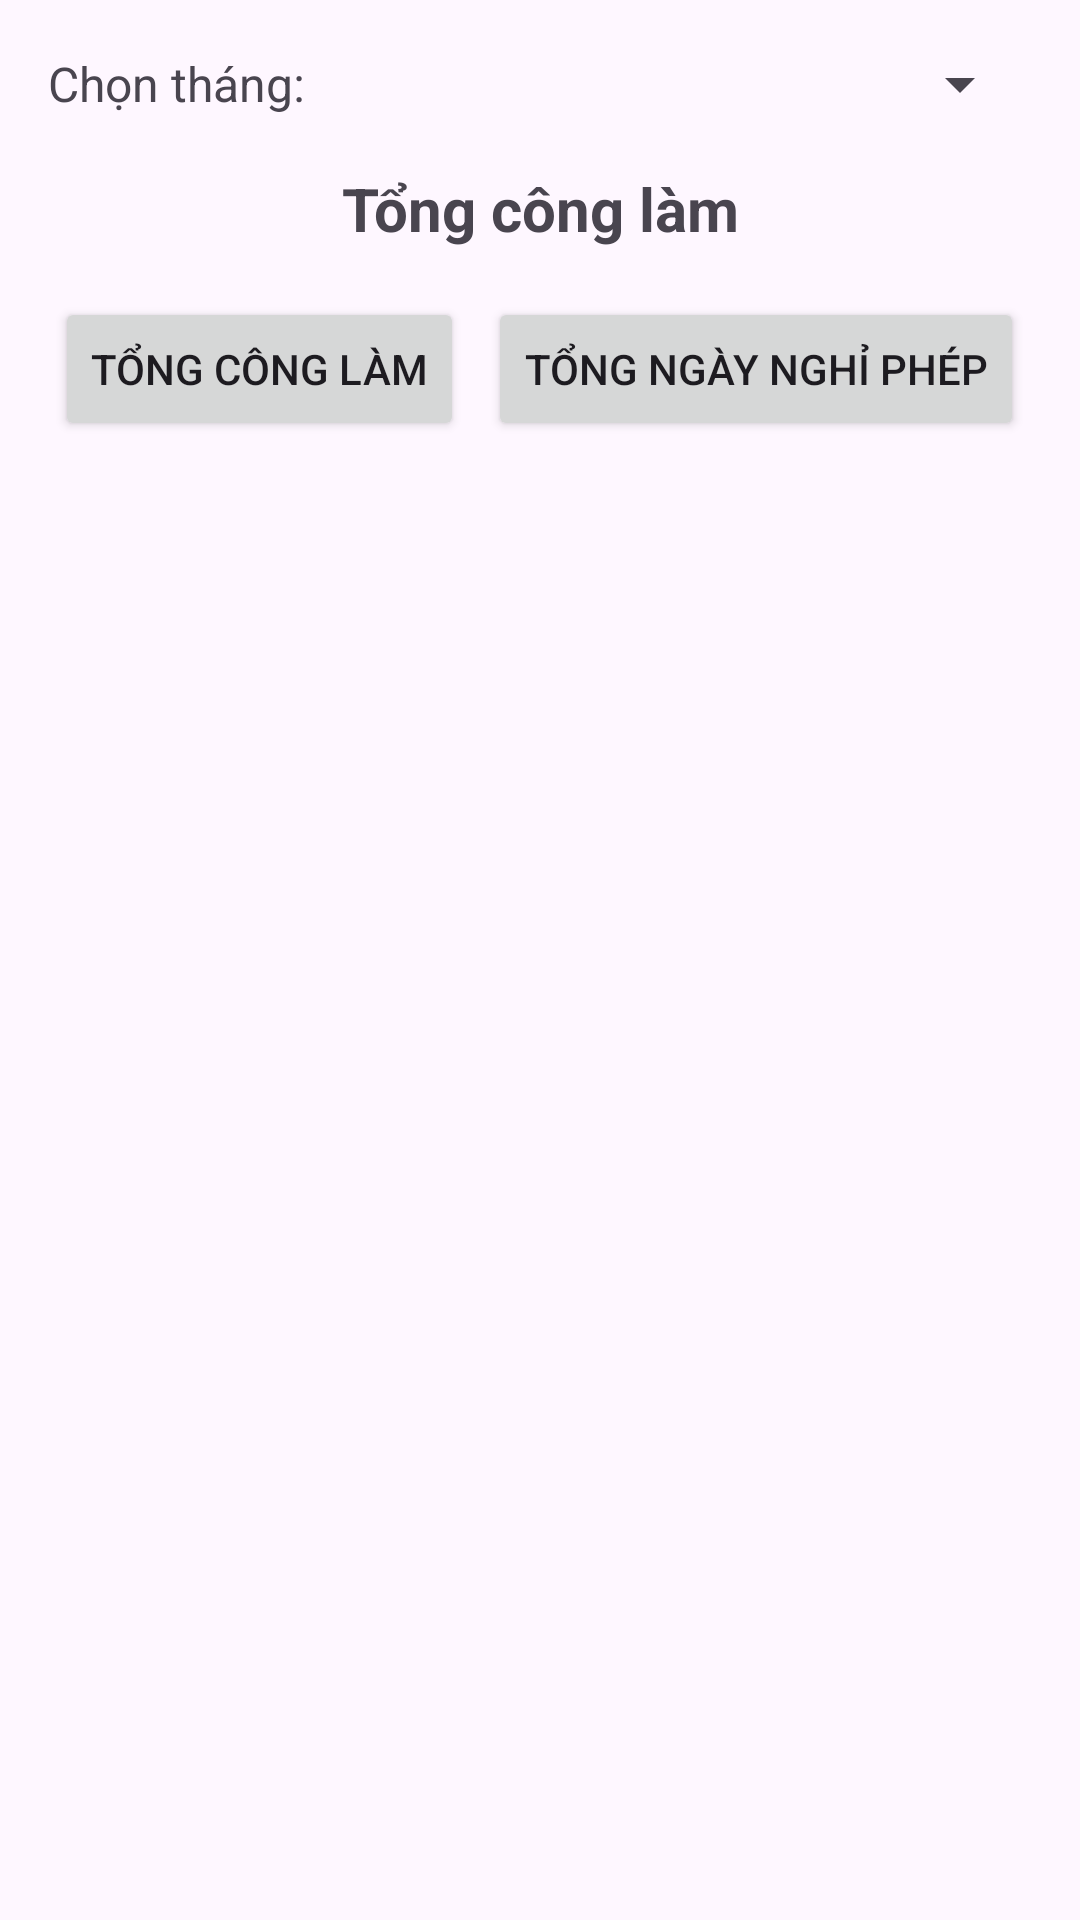

The Android layout XML behind this screen, and the referenced resources:
<!-- AndroidManifest.xml: application theme Theme.ChamCong -->
<!-- res/layout/activity_total_work.xml -->
<?xml version="1.0" encoding="utf-8"?>
<LinearLayout
    xmlns:android="http://schemas.android.com/apk/res/android"
    xmlns:app="http://schemas.android.com/apk/res-auto"
    android:layout_width="match_parent"
    android:layout_height="match_parent"
    android:orientation="vertical"
    android:padding="16dp">

    
    <LinearLayout
        android:layout_width="match_parent"
        android:layout_height="wrap_content"
        android:orientation="horizontal"
        android:gravity="center_vertical"
        android:paddingBottom="16dp">

        <TextView
            android:layout_width="wrap_content"
            android:layout_height="wrap_content"
            android:text="Chọn tháng:"
            android:textSize="16sp"
            android:layout_marginEnd="8dp" />

        <Spinner
            android:id="@+id/spinnerMonth"
            android:layout_width="wrap_content"
            android:layout_height="wrap_content"
            android:layout_weight="1"

            android:spinnerMode="dropdown" />
    </LinearLayout>

    
    <TextView
        android:id="@+id/tvTitle"
        android:layout_width="match_parent"
        android:layout_height="wrap_content"
        android:text="Tổng công làm"
        android:textSize="20sp"
        android:textStyle="bold"
        android:gravity="center"
        android:paddingBottom="16dp" />

    
    <LinearLayout
        android:layout_width="match_parent"
        android:layout_height="wrap_content"
        android:orientation="horizontal"
        android:gravity="center"
        android:paddingBottom="16dp">

        <Button
            android:id="@+id/btnTotalWork"
            android:layout_width="wrap_content"
            android:layout_height="wrap_content"
            android:layout_marginEnd="8dp"
            android:text="Tổng công làm" />

        <Button
            android:id="@+id/btnTotalLeave"
            android:layout_width="wrap_content"
            android:layout_height="wrap_content"
            android:text="Tổng ngày nghỉ phép" />
    </LinearLayout>

    
    <ListView
        android:id="@+id/listViewDetails"
        android:layout_width="match_parent"
        android:layout_height="match_parent"
        android:divider="@android:color/darker_gray"
        android:dividerHeight="1dp" />

</LinearLayout>
<!-- resources referenced by this layout -->
<resources>
  <style name="Theme.ChamCong" parent="Base.Theme.ChamCong" />
  <style name="Base.Theme.ChamCong" parent="Theme.Material3.DayNight.NoActionBar">
          
          
      </style>
</resources>
